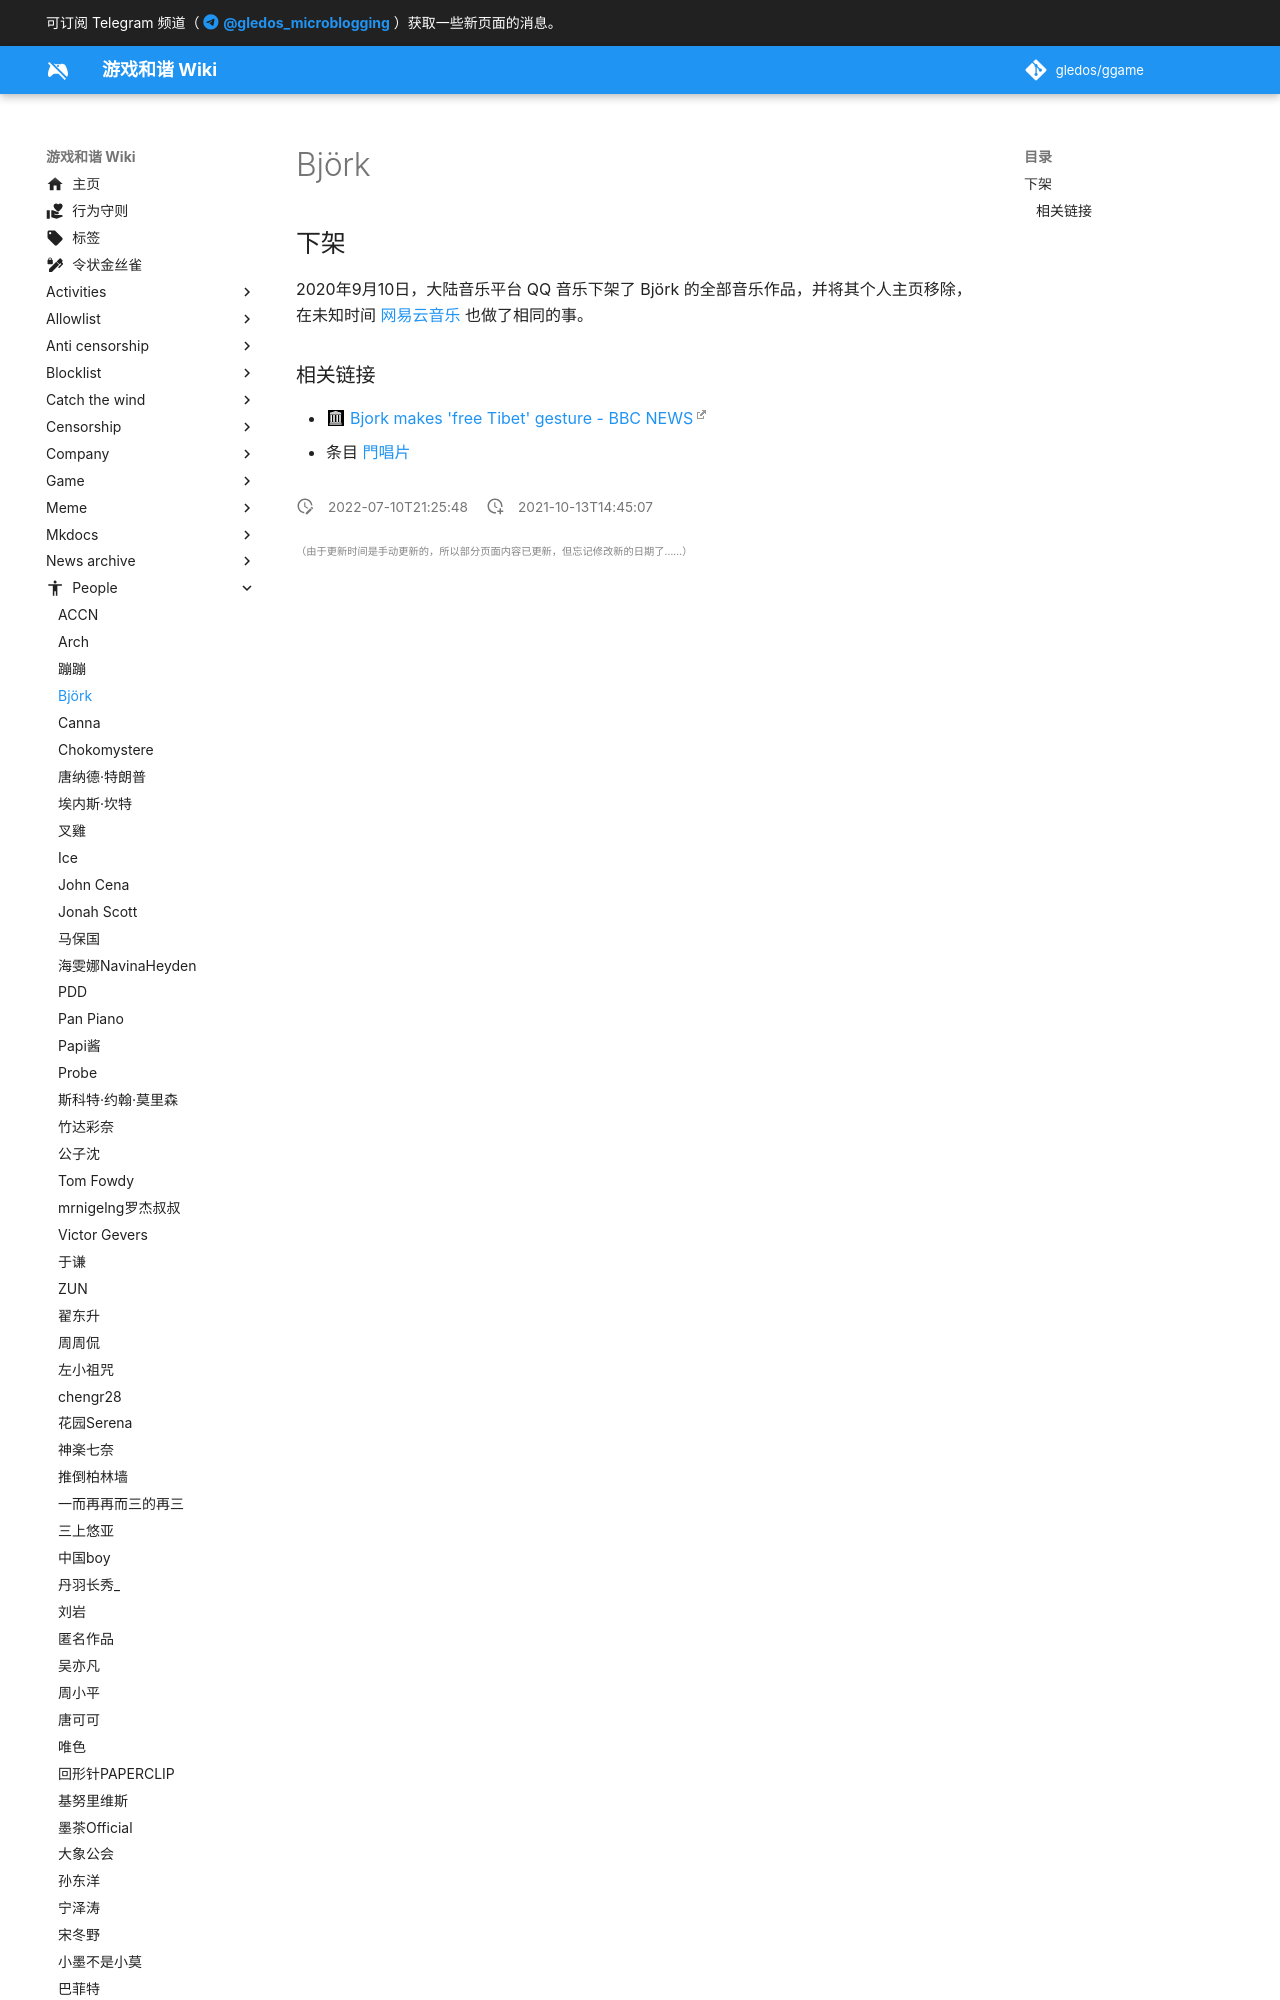

repository: gledos/ggame · page: people/Björk.html · generator: mkdocs

---
title: Björk
description: 冰岛音乐家
published: true
date: "2022-07-10T21:25:48"
特殊标签标记: #无标签
editor: markdown
dateCreated: "2021-10-13T14:45:07"
---

## 下架

2020年9月10日，大陆音乐平台 QQ 音乐下架了 Björk 的全部音乐作品，并将其个人主页移除，在未知时间 [网易云音乐][] 也做了相同的事。
